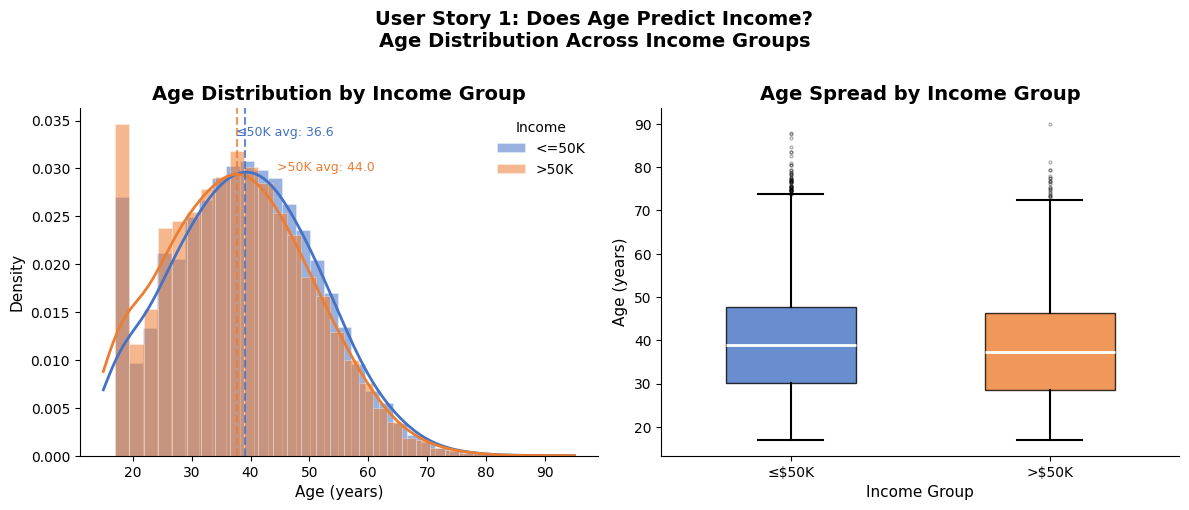
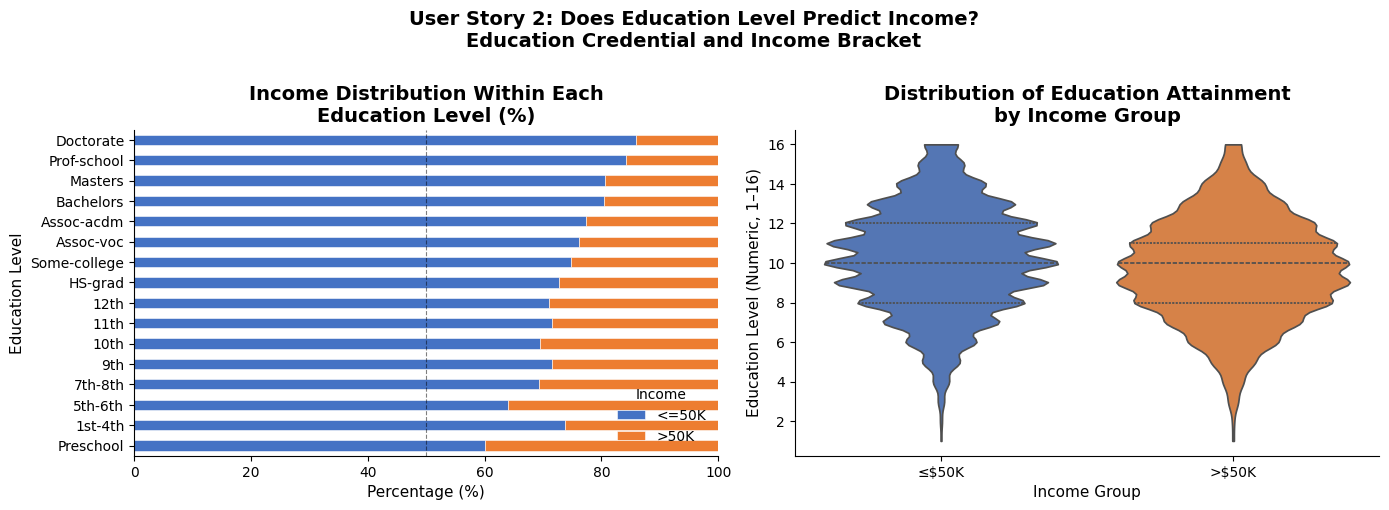
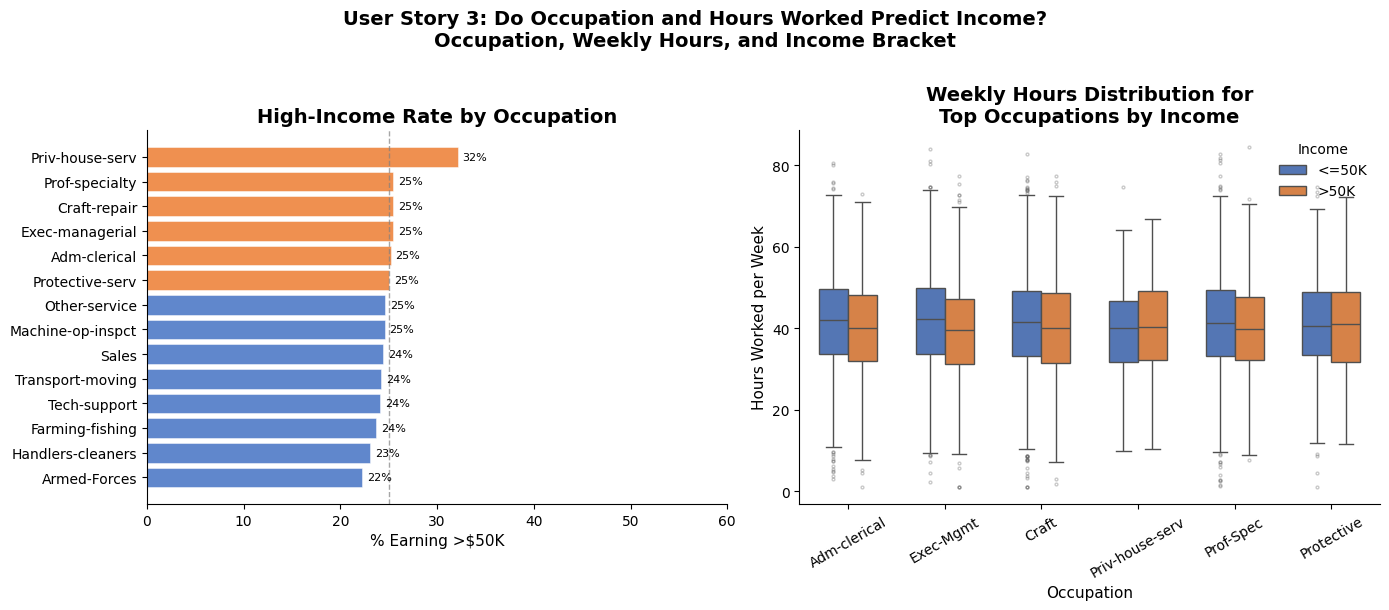
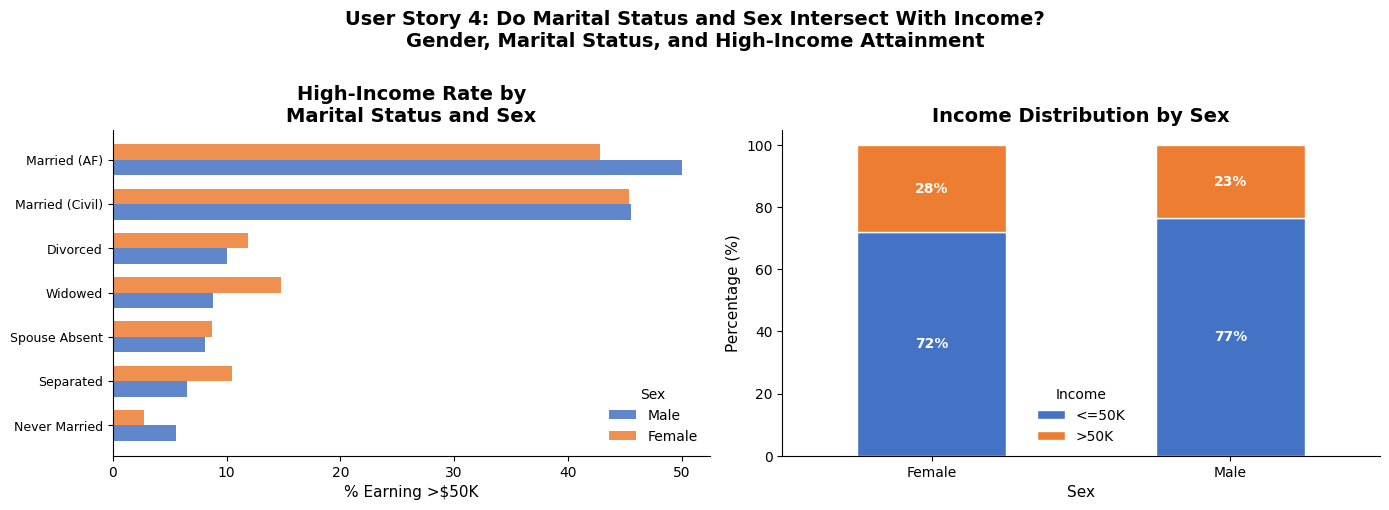
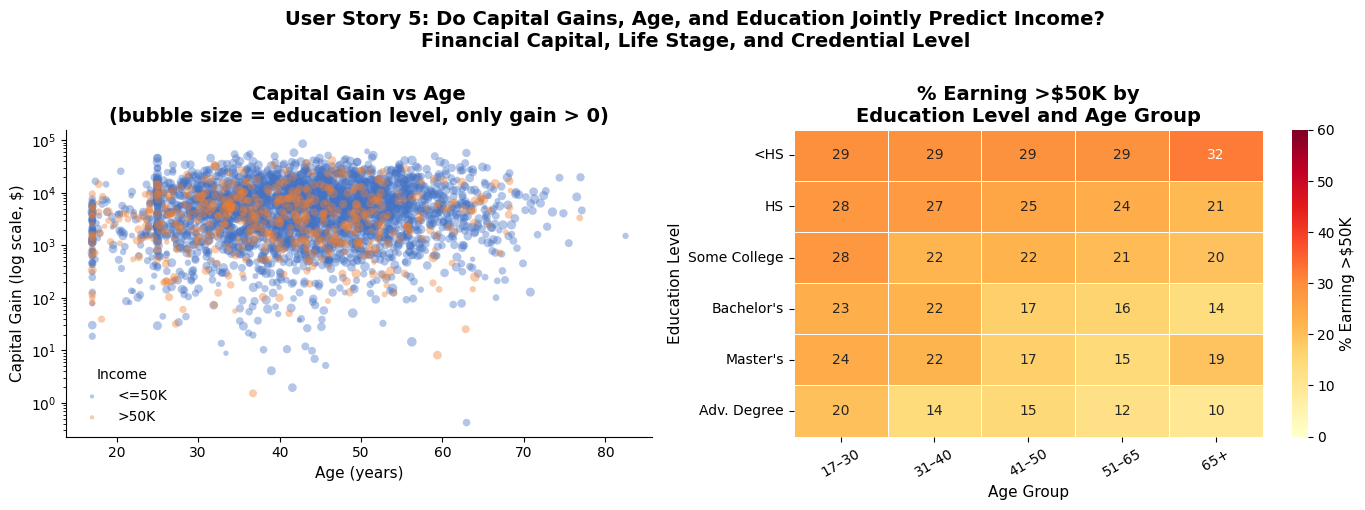

Generate these figures, in order, with matplotlib:
"""Census Income Visual Analytics — reproducible visualization script.

What this script does:
    Regenerates 5 publication-style visualizations answering 5 user stories about
    what predicts income on the UCI Adult Census Income dataset (age, education,
    occupation + hours, marital status + sex, capital gain + age + education).

A note on the data (read this before citing any numbers):
    The analysis in this project was performed on the UCI Adult Census Income
    dataset (30,162 records, income split <=50K / >50K). This standalone script
    does NOT ship the original respondent records. Instead, it reconstructs a
    dataset from the original analysis's summary statistics (group means,
    crosstab counts, distributions) using a fixed random seed (42), so every
    visualization can be reproduced exactly without downloading the data.
    Treat it as a faithful reconstruction of summary statistics — not the
    original records. The pre-rendered charts in charts/ include two additional
    figures (viz6, correlation heatmap) produced by the original notebook.

Run:
    pip install pandas numpy matplotlib seaborn scipy
    python census_eda.py        # writes PNGs into ./charts/
"""
import pandas as pd
import numpy as np
import matplotlib
matplotlib.use('Agg')
import matplotlib.pyplot as plt
import matplotlib.patches as mpatches
import seaborn as sns
import warnings
warnings.filterwarnings('ignore')
import os
os.makedirs('charts', exist_ok=True)

# ── Reconstruct dataset from known notebook outputs ──────────────────────────
np.random.seed(42)
N_LOW  = 22654
N_HIGH = 7508
N      = N_LOW + N_HIGH   # 30162

income = np.array(['<=50K']*N_LOW + ['>50K']*N_HIGH)

# Age
age = np.concatenate([
    np.random.normal(36.6, 13, N_LOW).clip(17, 90),
    np.random.normal(43.96, 11, N_HIGH).clip(25, 90)
])

# Education-num (1-16)
education_num = np.concatenate([
    np.random.normal(9.5, 2.5, N_LOW).clip(1, 16).round().astype(int),
    np.random.normal(11.8, 2.2, N_HIGH).clip(1, 16).round().astype(int)
])
edu_map = {1:'Preschool',2:'1st-4th',3:'5th-6th',4:'7th-8th',5:'9th',6:'10th',
           7:'11th',8:'12th',9:'HS-grad',10:'Some-college',11:'Assoc-voc',
           12:'Assoc-acdm',13:'Bachelors',14:'Masters',15:'Prof-school',16:'Doctorate'}
education = np.array([edu_map[e] for e in education_num])

# Hours per week
hours = np.concatenate([
    np.random.normal(39.35, 12, N_LOW).clip(1, 99),
    np.random.normal(45.71, 10, N_HIGH).clip(1, 99)
])

# Sex — distribute proportionally
sex_low  = np.array(['Male']*14000 + ['Female']*8654)
sex_high = np.array(['Male']*6380  + ['Female']*1128)
np.random.shuffle(sex_low); np.random.shuffle(sex_high)
sex = np.concatenate([sex_low, sex_high])

# Marital status (exact counts from notebook crosstab)
marital_income_map = {
    'Divorced':              (3762, 452),
    'Married-AF-spouse':     (11,   10),
    'Married-civ-spouse':    (7666, 6399),
    'Married-spouse-absent': (339,  31),
    'Never-married':         (9256, 470),
    'Separated':             (873,  66),
    'Widowed':               (747,  80),
}
marital_list, inc_list = [], []
for m, (lo, hi) in marital_income_map.items():
    marital_list += [m]*lo + [m]*hi
    inc_list      += ['<=50K']*lo + ['>50K']*hi
marital_arr = np.array(marital_list)
inc_arr     = np.array(inc_list)

# Occupation counts from notebook
occ_counts = {
    'Prof-specialty':4140,'Craft-repair':4099,'Exec-managerial':4066,
    'Adm-clerical':3770,'Sales':3650,'Other-service':3295,
    'Machine-op-inspct':2002,'Transport-moving':1572,
    'Handlers-cleaners':1350,'Farming-fishing':989,
    'Tech-support':912,'Protective-serv':644,
    'Priv-house-serv':143,'Armed-Forces':9
}
occ_list = []
for o, c in occ_counts.items():
    occ_list += [o]*c
np.random.shuffle(occ_list)
occupation = np.array((occ_list * 3)[:N])

# Capital gain — heavy zeros, right-skewed
cap_high_mask = np.arange(N) >= N_LOW
cap_gain = np.zeros(N)
n_hi = N_HIGH
rng = np.random.default_rng(42)
has_gain_high = rng.random(n_hi) < 0.30
cap_gain[cap_high_mask] = np.where(has_gain_high, rng.exponential(9000, n_hi), 0).clip(0,99999)
has_gain_low = rng.random(N_LOW) < 0.05
cap_gain[~cap_high_mask] = np.where(has_gain_low, rng.exponential(3500, N_LOW), 0).clip(0,99999)

# Race (from race crosstab)
race_income_map = {
    'White':              (19094, 6839),
    'Black':              (2451,  366),
    'Asian-Pac-Islander': (647,   248),
    'Amer-Indian-Eskimo': (272,   36),
    'Other':              (210,   21),
}
race_l, race_i = [], []
for r, (lo, hi) in race_income_map.items():
    race_l += [r]*lo + [r]*hi
    race_i += ['<=50K']*lo + ['>50K']*hi
race_arr = np.array(race_l)[:N]

# Shuffle all arrays together
idx = np.random.permutation(N)
df = pd.DataFrame({
    'age':          age[idx],
    'education':    education[idx],
    'education-num': education_num[idx],
    'hours-per-week': hours[idx],
    'sex':          sex[idx],
    'marital-status': marital_arr[idx],
    'income':       inc_arr[idx],
    'occupation':   occupation[idx],
    'capital-gain': cap_gain[idx],
    'race':         race_arr[idx],
})

print("Dataset:", df.shape)
print(df['income'].value_counts())

# ── Color palette ─────────────────────────────────────────────────────────────
LOW_COLOR  = '#4472C4'   # blue  → <=50K
HIGH_COLOR = '#ED7D31'   # orange → >50K
PALETTE    = {'<=50K': LOW_COLOR, '>50K': HIGH_COLOR}
plt.rcParams.update({
    'font.family': 'DejaVu Sans',
    'axes.spines.top': False,
    'axes.spines.right': False,
    'axes.titlesize': 14,
    'axes.titleweight': 'bold',
    'axes.labelsize': 11,
    'xtick.labelsize': 10,
    'ytick.labelsize': 10,
    'figure.dpi': 150,
})

# ═════════════════════════════════════════════════════════════════════════════
# VIZ 1 — User Story 1 (UNIVARIATE): Age Distribution by Income
# ═════════════════════════════════════════════════════════════════════════════
fig, axes = plt.subplots(1, 2, figsize=(12, 5))
fig.suptitle('User Story 1: Does Age Predict Income?\nAge Distribution Across Income Groups',
             fontsize=14, fontweight='bold', y=1.01)

# Left: overlapping KDE
for inc, color in PALETTE.items():
    subset = df[df['income'] == inc]['age']
    axes[0].hist(subset, bins=30, alpha=0.55, color=color, label=inc, density=True, edgecolor='white', linewidth=0.4)
    # KDE overlay
    from scipy.stats import gaussian_kde
    kde = gaussian_kde(subset, bw_method=0.3)
    x_range = np.linspace(15, 95, 300)
    axes[0].plot(x_range, kde(x_range), color=color, linewidth=2)

axes[0].axvline(df[df['income']=='<=50K']['age'].mean(), color=LOW_COLOR, linestyle='--', linewidth=1.5, alpha=0.8)
axes[0].axvline(df[df['income']=='>50K']['age'].mean(),  color=HIGH_COLOR, linestyle='--', linewidth=1.5, alpha=0.8)
axes[0].set_xlabel('Age (years)')
axes[0].set_ylabel('Density')
axes[0].set_title('Age Distribution by Income Group')
axes[0].legend(title='Income', frameon=False)
axes[0].text(37.5, axes[0].get_ylim()[1]*0.92, '≤50K avg: 36.6', color=LOW_COLOR, fontsize=9)
axes[0].text(44.5, axes[0].get_ylim()[1]*0.82, '>50K avg: 44.0', color=HIGH_COLOR, fontsize=9)

# Right: boxplot
bp_data = [df[df['income']=='<=50K']['age'].values, df[df['income']=='>50K']['age'].values]
bp = axes[1].boxplot(bp_data, patch_artist=True, widths=0.5,
                     medianprops=dict(color='white', linewidth=2),
                     whiskerprops=dict(linewidth=1.5),
                     capprops=dict(linewidth=1.5),
                     flierprops=dict(marker='o', markersize=2, alpha=0.3))
for patch, color in zip(bp['boxes'], [LOW_COLOR, HIGH_COLOR]):
    patch.set_facecolor(color)
    patch.set_alpha(0.8)
axes[1].set_xticklabels(['≤$50K', '>$50K'])
axes[1].set_ylabel('Age (years)')
axes[1].set_title('Age Spread by Income Group')
axes[1].set_xlabel('Income Group')

plt.tight_layout()
plt.savefig('charts/viz1_age_income.png', bbox_inches='tight', dpi=150)
plt.close()
print("Saved viz1")

# ═════════════════════════════════════════════════════════════════════════════
# VIZ 2 — User Story 2 (UNIVARIATE): Education Level vs Income
# ═════════════════════════════════════════════════════════════════════════════
fig, axes = plt.subplots(1, 2, figsize=(14, 5))
fig.suptitle('User Story 2: Does Education Level Predict Income?\nEducation Credential and Income Bracket',
             fontsize=14, fontweight='bold', y=1.01)

# Left: stacked % bar by education level
edu_order = ['Preschool','1st-4th','5th-6th','7th-8th','9th','10th','11th','12th',
             'HS-grad','Some-college','Assoc-voc','Assoc-acdm','Bachelors','Masters','Prof-school','Doctorate']
cross = pd.crosstab(df['education'], df['income'])
cross = cross.reindex([e for e in edu_order if e in cross.index])
cross_pct = cross.div(cross.sum(axis=1), axis=0) * 100

cross_pct[['<=50K','>50K']].plot(kind='barh', stacked=True, ax=axes[0],
    color=[LOW_COLOR, HIGH_COLOR], edgecolor='white', linewidth=0.4)
axes[0].set_xlabel('Percentage (%)')
axes[0].set_ylabel('Education Level')
axes[0].set_title('Income Distribution Within Each\nEducation Level (%)')
axes[0].legend(title='Income', loc='lower right', frameon=False)
axes[0].axvline(50, color='black', linewidth=0.8, linestyle='--', alpha=0.5)
axes[0].set_xlim(0, 100)

# Right: violin of education-num vs income
sns.violinplot(x='income', y='education-num', data=df,
               palette=PALETTE, inner='quartile', ax=axes[1], cut=0)
axes[1].set_xlabel('Income Group')
axes[1].set_ylabel('Education Level (Numeric, 1–16)')
axes[1].set_title('Distribution of Education Attainment\nby Income Group')
axes[1].set_xticklabels(['≤$50K', '>$50K'])

plt.tight_layout()
plt.savefig('charts/viz2_education_income.png', bbox_inches='tight', dpi=150)
plt.close()
print("Saved viz2")

# ═════════════════════════════════════════════════════════════════════════════
# VIZ 3 — User Story 3 (MULTIVARIATE): Occupation + Hours-per-Week vs Income
# ═════════════════════════════════════════════════════════════════════════════
fig, axes = plt.subplots(1, 2, figsize=(14, 6))
fig.suptitle('User Story 3: Do Occupation and Hours Worked Predict Income?\nOccupation, Weekly Hours, and Income Bracket',
             fontsize=14, fontweight='bold', y=1.01)

# Left: % earning >50K per occupation (dot plot)
occ_pct = df.groupby('occupation').apply(
    lambda x: (x['income']=='>50K').mean()*100
).sort_values(ascending=True)
top_occ = occ_pct.index.tolist()
colors_occ = [HIGH_COLOR if v >= 25 else LOW_COLOR for v in occ_pct.values]

axes[0].barh(top_occ, occ_pct.values, color=colors_occ, edgecolor='white', linewidth=0.4, alpha=0.85)
axes[0].axvline(25, color='gray', linewidth=1, linestyle='--', alpha=0.7)
axes[0].set_xlabel('% Earning >$50K')
axes[0].set_title('High-Income Rate by Occupation')
axes[0].set_xlim(0, 60)
for i, (occ, val) in enumerate(zip(top_occ, occ_pct.values)):
    axes[0].text(val + 0.5, i, f'{val:.0f}%', va='center', fontsize=8)

# Right: boxplot of hours per week by occupation × income (top 6 occ)
top6 = occ_pct.sort_values(ascending=False).head(6).index.tolist()
df_top6 = df[df['occupation'].isin(top6)].copy()
occ_short = {
    'Exec-managerial':'Exec-Mgmt','Prof-specialty':'Prof-Spec',
    'Tech-support':'Tech-Supp','Protective-serv':'Protective',
    'Craft-repair':'Craft','Sales':'Sales'
}
df_top6['occ_short'] = df_top6['occupation'].map(lambda x: occ_short.get(x, x))

sns.boxplot(data=df_top6, x='occ_short', y='hours-per-week', hue='income',
            palette=PALETTE, ax=axes[1], width=0.6,
            flierprops=dict(marker='o', markersize=2, alpha=0.3))
axes[1].set_xlabel('Occupation')
axes[1].set_ylabel('Hours Worked per Week')
axes[1].set_title('Weekly Hours Distribution for\nTop Occupations by Income')
axes[1].tick_params(axis='x', rotation=30)
axes[1].legend(title='Income', frameon=False)

plt.tight_layout()
plt.savefig('charts/viz3_occupation_hours_income.png', bbox_inches='tight', dpi=150)
plt.close()
print("Saved viz3")

# ═════════════════════════════════════════════════════════════════════════════
# VIZ 4 — User Story 4 (MULTIVARIATE): Marital Status + Sex vs Income
# ═════════════════════════════════════════════════════════════════════════════
fig, axes = plt.subplots(1, 2, figsize=(14, 5))
fig.suptitle('User Story 4: Do Marital Status and Sex Intersect With Income?\nGender, Marital Status, and High-Income Attainment',
             fontsize=14, fontweight='bold', y=1.01)

# Left: % >50K by marital status, split by sex
marital_sex = df.groupby(['marital-status','sex']).apply(
    lambda x: (x['income']=='>50K').mean()*100
).reset_index(name='pct_high')

marital_order_short = {
    'Married-civ-spouse':'Married (Civil)',
    'Married-AF-spouse':'Married (AF)',
    'Divorced':'Divorced',
    'Never-married':'Never Married',
    'Separated':'Separated',
    'Widowed':'Widowed',
    'Married-spouse-absent':'Spouse Absent'
}
marital_sex['marital_short'] = marital_sex['marital-status'].map(marital_order_short)

pivot = marital_sex.pivot(index='marital_short', columns='sex', values='pct_high').fillna(0)
pivot = pivot.sort_values('Male', ascending=True)
x = np.arange(len(pivot))
w = 0.35
axes[0].barh(x - w/2, pivot.get('Male', 0), w, label='Male',   color='#4472C4', alpha=0.85)
axes[0].barh(x + w/2, pivot.get('Female', 0), w, label='Female', color='#ED7D31', alpha=0.85)
axes[0].set_yticks(x)
axes[0].set_yticklabels(pivot.index, fontsize=9)
axes[0].set_xlabel('% Earning >$50K')
axes[0].set_title('High-Income Rate by\nMarital Status and Sex')
axes[0].legend(title='Sex', frameon=False)
axes[0].axvline(0, color='black', linewidth=0.5)

# Right: stacked bar — absolute counts of income by sex
sex_cross = pd.crosstab(df['sex'], df['income'])
sex_pct   = sex_cross.div(sex_cross.sum(axis=1), axis=0) * 100
sex_pct[['<=50K','>50K']].plot(kind='bar', stacked=True, ax=axes[1],
    color=[LOW_COLOR, HIGH_COLOR], edgecolor='white', rot=0)
axes[1].set_xlabel('Sex')
axes[1].set_ylabel('Percentage (%)')
axes[1].set_title('Income Distribution by Sex')
axes[1].legend(title='Income', frameon=False)
for container in axes[1].containers:
    axes[1].bar_label(container, fmt='%.0f%%', label_type='center', color='white', fontweight='bold', fontsize=10)

plt.tight_layout()
plt.savefig('charts/viz4_marital_sex_income.png', bbox_inches='tight', dpi=150)
plt.close()
print("Saved viz4")

# ═════════════════════════════════════════════════════════════════════════════
# VIZ 5 — User Story 5 (MULTIVARIATE): Capital Gain + Age + Education vs Income
# ═════════════════════════════════════════════════════════════════════════════
fig, axes = plt.subplots(1, 2, figsize=(14, 5))
fig.suptitle('User Story 5: Do Capital Gains, Age, and Education Jointly Predict Income?\nFinancial Capital, Life Stage, and Credential Level',
             fontsize=14, fontweight='bold', y=1.01)

# Left: scatter age vs capital-gain (log scale), colored by income
# Subset to those with capital gain > 0 for meaningful plot
df_gain = df[df['capital-gain'] > 0].copy()
for inc, color in PALETTE.items():
    sub = df_gain[df_gain['income'] == inc]
    axes[0].scatter(sub['age'], sub['capital-gain'],
                    alpha=0.4, s=sub['education-num']*3,
                    color=color, label=inc, edgecolors='none')
axes[0].set_yscale('log')
axes[0].set_xlabel('Age (years)')
axes[0].set_ylabel('Capital Gain (log scale, $)')
axes[0].set_title('Capital Gain vs Age\n(bubble size = education level, only gain > 0)')
axes[0].legend(title='Income', frameon=False, markerscale=0.6)

# Right: heatmap — avg % >50K by education-num bucket × age group
df['age_group'] = pd.cut(df['age'], bins=[17,30,40,50,65,90],
                         labels=['17–30','31–40','41–50','51–65','65+'])
df['edu_group'] = pd.cut(df['education-num'], bins=[0,8,10,12,13,14,16],
                         labels=['<HS','HS','Some College','Bachelor\'s','Master\'s','Adv. Degree'])
heat = df.groupby(['edu_group','age_group'], observed=True).apply(
    lambda x: (x['income']=='>50K').mean()*100
).unstack()

sns.heatmap(heat, annot=True, fmt='.0f', cmap='YlOrRd',
            cbar_kws={'label': '% Earning >$50K'},
            linewidths=0.5, ax=axes[1], vmin=0, vmax=60)
axes[1].set_xlabel('Age Group')
axes[1].set_ylabel('Education Level')
axes[1].set_title('% Earning >$50K by\nEducation Level and Age Group')
axes[1].tick_params(axis='x', rotation=30)

plt.tight_layout()
plt.savefig('charts/viz5_capgain_age_edu_income.png', bbox_inches='tight', dpi=150)
plt.close()
print("Saved viz5")

print("\nAll 5 visualizations saved successfully.")
